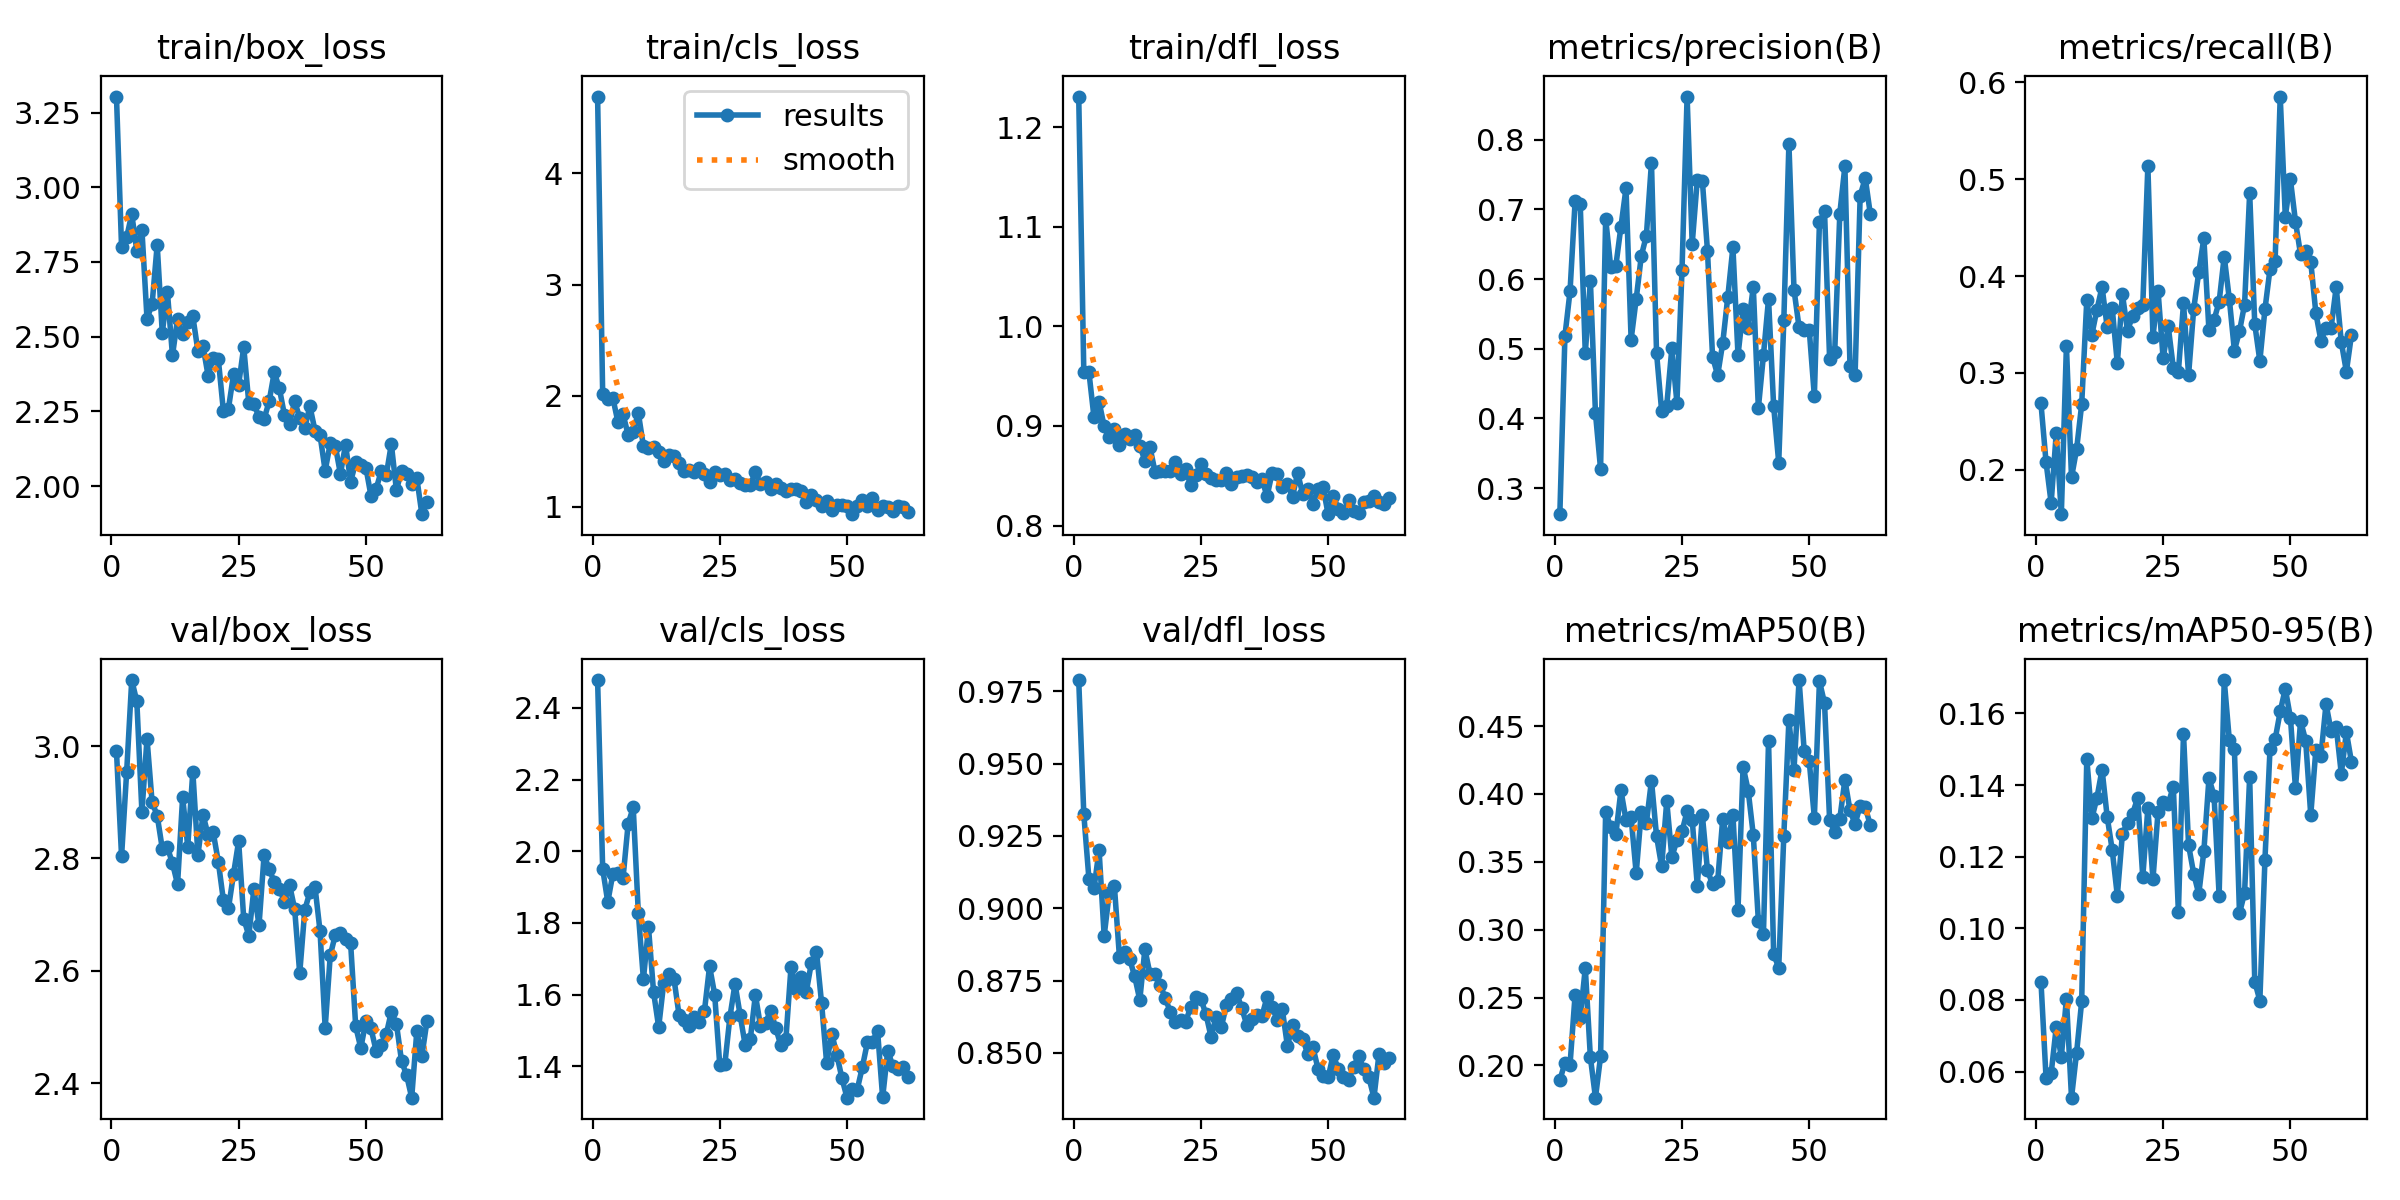

Data behind this chart, as committed beside it:
epoch, time, train/box_loss, train/cls_loss, train/dfl_loss, metrics/precision(B), metrics/recall(B), metrics/mAP50(B), metrics/mAP50-95(B), val/box_loss, val/cls_loss, val/dfl_loss, lr/pg0, lr/pg1, lr/pg2
1, 6.843, 3.303, 4.691, 1.231, 0.2627, 0.2685, 0.1892, 0.08515, 2.991, 2.478, 0.9789, 0.0002001, 0.0002001, 0.0002001
2, 13.9, 2.799, 2.013, 0.9544, 0.5185, 0.2077, 0.2018, 0.05822, 2.803, 1.951, 0.9325, 0.0004136, 0.0004136, 0.0004136
3, 21.14, 2.832, 1.968, 0.9543, 0.5824, 0.1657, 0.2004, 0.0595, 2.954, 1.859, 0.9103, 0.0006263, 0.0006263, 0.0006263
4, 28.01, 2.91, 1.979, 0.9086, 0.7119, 0.2376, 0.2522, 0.07242, 3.118, 1.937, 0.9069, 0.0008381, 0.0008381, 0.0008381
5, 34.92, 2.787, 1.761, 0.9243, 0.7081, 0.1541, 0.2348, 0.06407, 3.079, 1.941, 0.9201, 0.001049, 0.001049, 0.001049
6, 41.89, 2.858, 1.833, 0.8995, 0.4935, 0.3279, 0.2719, 0.08039, 2.883, 1.926, 0.8905, 0.001259, 0.001259, 0.001259
7, 48.91, 2.56, 1.648, 0.8888, 0.5978, 0.192, 0.206, 0.05272, 3.013, 2.076, 0.9053, 0.001412, 0.001412, 0.001412
8, 56.01, 2.609, 1.675, 0.8974, 0.4073, 0.2212, 0.1763, 0.06532, 2.9, 2.122, 0.9078, 0.001409, 0.001409, 0.001409
9, 62.89, 2.807, 1.845, 0.881, 0.3276, 0.2675, 0.2066, 0.07963, 2.876, 1.828, 0.8832, 0.001406, 0.001406, 0.001406
10, 70.04, 2.512, 1.547, 0.8919, 0.6867, 0.375, 0.3869, 0.1473, 2.817, 1.643, 0.8847, 0.001404, 0.001404, 0.001404
11, 77.31, 2.651, 1.526, 0.8864, 0.617, 0.3396, 0.3754, 0.1307, 2.82, 1.788, 0.8825, 0.001401, 0.001401, 0.001401
12, 84.41, 2.437, 1.535, 0.8913, 0.619, 0.3654, 0.3701, 0.1365, 2.792, 1.607, 0.8764, 0.001398, 0.001398, 0.001398
13, 91.49, 2.559, 1.492, 0.8801, 0.675, 0.3888, 0.4026, 0.1443, 2.754, 1.509, 0.8683, 0.001395, 0.001395, 0.001395
14, 98.46, 2.507, 1.413, 0.8653, 0.7304, 0.3474, 0.3807, 0.1312, 2.909, 1.633, 0.8859, 0.001392, 0.001392, 0.001392
15, 105.5, 2.55, 1.467, 0.8786, 0.5133, 0.3666, 0.3827, 0.1218, 2.821, 1.657, 0.8773, 0.001389, 0.001389, 0.001389
16, 112.6, 2.568, 1.459, 0.8538, 0.5715, 0.3098, 0.3415, 0.1091, 2.955, 1.645, 0.8774, 0.001387, 0.001387, 0.001387
17, 119.8, 2.452, 1.397, 0.8546, 0.6331, 0.3813, 0.3869, 0.1264, 2.806, 1.543, 0.8735, 0.001384, 0.001384, 0.001384
18, 127, 2.468, 1.32, 0.8548, 0.6624, 0.3437, 0.3786, 0.1295, 2.877, 1.528, 0.869, 0.001381, 0.001381, 0.001381
19, 133.7, 2.37, 1.334, 0.8549, 0.7673, 0.3587, 0.4098, 0.132, 2.842, 1.513, 0.8641, 0.001378, 0.001378, 0.001378
20, 143.9, 2.427, 1.316, 0.8638, 0.4935, 0.367, 0.3689, 0.1364, 2.846, 1.537, 0.8606, 0.001375, 0.001375, 0.001375
21, 152.2, 2.426, 1.351, 0.8521, 0.4109, 0.3697, 0.3466, 0.1143, 2.794, 1.524, 0.8614, 0.001372, 0.001372, 0.001372
22, 159.2, 2.252, 1.3, 0.8564, 0.4185, 0.5136, 0.3946, 0.1335, 2.726, 1.556, 0.8608, 0.00137, 0.00137, 0.00137
23, 166.2, 2.259, 1.22, 0.8404, 0.5005, 0.3373, 0.3535, 0.1137, 2.711, 1.679, 0.8658, 0.001367, 0.001367, 0.001367
24, 173.3, 2.373, 1.318, 0.8511, 0.4227, 0.3847, 0.3657, 0.1326, 2.773, 1.6, 0.8692, 0.001364, 0.001364, 0.001364
25, 180.3, 2.339, 1.283, 0.862, 0.6132, 0.3149, 0.3724, 0.1351, 2.83, 1.404, 0.8686, 0.001361, 0.001361, 0.001361
26, 187.4, 2.465, 1.3, 0.8518, 0.8619, 0.3479, 0.3871, 0.1348, 2.693, 1.406, 0.8634, 0.001358, 0.001358, 0.001358
27, 195, 2.278, 1.242, 0.8475, 0.6503, 0.3054, 0.3811, 0.1396, 2.662, 1.538, 0.8555, 0.001355, 0.001355, 0.001355
28, 202.1, 2.275, 1.248, 0.8457, 0.7426, 0.3014, 0.3325, 0.1045, 2.746, 1.63, 0.8625, 0.001353, 0.001353, 0.001353
29, 209.4, 2.231, 1.215, 0.8459, 0.7407, 0.3718, 0.3842, 0.1544, 2.681, 1.543, 0.8588, 0.00135, 0.00135, 0.00135
30, 216.8, 2.224, 1.199, 0.8528, 0.6409, 0.2979, 0.3438, 0.1232, 2.806, 1.458, 0.8665, 0.001347, 0.001347, 0.001347
31, 223.8, 2.284, 1.198, 0.842, 0.4888, 0.3658, 0.3334, 0.1153, 2.781, 1.476, 0.8686, 0.001344, 0.001344, 0.001344
32, 231, 2.381, 1.313, 0.849, 0.4619, 0.4038, 0.3355, 0.1096, 2.758, 1.599, 0.8708, 0.001341, 0.001341, 0.001341
33, 238, 2.327, 1.203, 0.85, 0.5083, 0.4391, 0.3816, 0.1215, 2.746, 1.512, 0.8657, 0.001338, 0.001338, 0.001338
34, 245.2, 2.238, 1.227, 0.8509, 0.5749, 0.3438, 0.3642, 0.1419, 2.723, 1.521, 0.8597, 0.001336, 0.001336, 0.001336
35, 253.1, 2.207, 1.16, 0.849, 0.6456, 0.3546, 0.3848, 0.1371, 2.753, 1.555, 0.8616, 0.001333, 0.001333, 0.001333
36, 260.6, 2.284, 1.208, 0.844, 0.4908, 0.3734, 0.3149, 0.1091, 2.71, 1.506, 0.8629, 0.00133, 0.00133, 0.00133
37, 268.7, 2.228, 1.169, 0.8464, 0.5566, 0.4201, 0.4201, 0.1693, 2.595, 1.458, 0.8627, 0.001327, 0.001327, 0.001327
38, 277.2, 2.195, 1.144, 0.8294, 0.5302, 0.3764, 0.4024, 0.1526, 2.709, 1.477, 0.8693, 0.001324, 0.001324, 0.001324
39, 286.8, 2.267, 1.162, 0.8531, 0.5891, 0.323, 0.3698, 0.1501, 2.74, 1.678, 0.866, 0.001321, 0.001321, 0.001321
40, 294.7, 2.186, 1.162, 0.8522, 0.4148, 0.3431, 0.3066, 0.1042, 2.749, 1.617, 0.8614, 0.001319, 0.001319, 0.001319
41, 301.9, 2.169, 1.145, 0.8387, 0.4908, 0.3706, 0.297, 0.1099, 2.67, 1.649, 0.865, 0.001316, 0.001316, 0.001316
42, 308.7, 2.051, 1.046, 0.8421, 0.5716, 0.4857, 0.4391, 0.1423, 2.498, 1.607, 0.8524, 0.001313, 0.001313, 0.001313
43, 315.4, 2.143, 1.102, 0.8287, 0.418, 0.3503, 0.2821, 0.08513, 2.627, 1.689, 0.8597, 0.00131, 0.00131, 0.00131
44, 322.3, 2.133, 1.062, 0.8529, 0.3367, 0.3123, 0.272, 0.07984, 2.664, 1.72, 0.856, 0.001307, 0.001307, 0.001307
45, 328.9, 2.04, 1.011, 0.8318, 0.5406, 0.3656, 0.3692, 0.1191, 2.667, 1.577, 0.8549, 0.001305, 0.001305, 0.001305
46, 335.6, 2.139, 1.05, 0.8366, 0.7941, 0.4074, 0.4543, 0.1502, 2.657, 1.409, 0.8496, 0.001302, 0.001302, 0.001302
47, 342.6, 2.014, 0.9678, 0.8219, 0.5848, 0.4157, 0.4178, 0.1527, 2.649, 1.491, 0.852, 0.001299, 0.001299, 0.001299
48, 350.4, 2.079, 1.017, 0.8363, 0.5306, 0.5853, 0.4839, 0.1605, 2.501, 1.433, 0.8446, 0.001296, 0.001296, 0.001296
49, 357.8, 2.072, 1.013, 0.8384, 0.5263, 0.4612, 0.4319, 0.1669, 2.463, 1.367, 0.842, 0.001293, 0.001293, 0.001293
50, 365.1, 2.062, 1.009, 0.8114, 0.5267, 0.4998, 0.4239, 0.1588, 2.51, 1.312, 0.8415, 0.00129, 0.00129, 0.00129
51, 373.1, 1.967, 0.934, 0.8301, 0.4319, 0.4561, 0.3826, 0.1391, 2.497, 1.338, 0.8494, 0.001288, 0.001288, 0.001288
52, 381.3, 1.99, 1.006, 0.8164, 0.6816, 0.4223, 0.483, 0.1579, 2.458, 1.335, 0.8443, 0.001285, 0.001285, 0.001285
53, 388.5, 2.049, 1.061, 0.8129, 0.6971, 0.4261, 0.4668, 0.1524, 2.469, 1.397, 0.8416, 0.001282, 0.001282, 0.001282
54, 395.8, 2.036, 1.008, 0.8256, 0.4847, 0.4148, 0.3805, 0.1316, 2.487, 1.466, 0.8406, 0.001279, 0.001279, 0.001279
55, 404.1, 2.141, 1.083, 0.8149, 0.4952, 0.3618, 0.3723, 0.1498, 2.527, 1.469, 0.8451, 0.001276, 0.001276, 0.001276
56, 411.5, 1.986, 0.9722, 0.813, 0.6941, 0.3332, 0.3817, 0.1481, 2.505, 1.499, 0.8489, 0.001273, 0.001273, 0.001273
57, 419.2, 2.051, 1.004, 0.8232, 0.7618, 0.3468, 0.4103, 0.1626, 2.439, 1.313, 0.8444, 0.001271, 0.001271, 0.001271
58, 426, 2.039, 1.001, 0.8243, 0.4753, 0.3468, 0.3879, 0.1551, 2.414, 1.443, 0.8415, 0.001268, 0.001268, 0.001268
59, 434.7, 2.007, 0.965, 0.8294, 0.4617, 0.3886, 0.3778, 0.1562, 2.374, 1.401, 0.8345, 0.001265, 0.001265, 0.001265
60, 444.1, 2.027, 1.005, 0.8239, 0.7196, 0.3318, 0.3915, 0.1431, 2.492, 1.393, 0.8498, 0.001262, 0.001262, 0.001262
... 2 more rows
